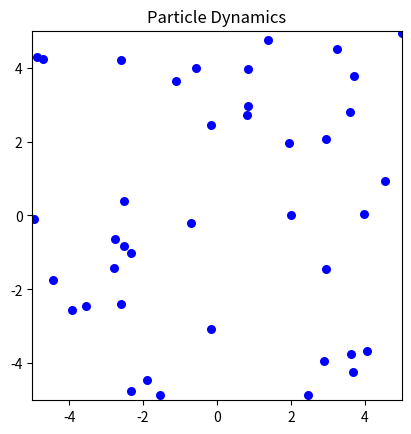

Reproduce this figure in Python.
import numpy as np
from math import sin, cos, sqrt, pi
from random import uniform
import matplotlib.pyplot as plt
import matplotlib.animation as animation

# System parameters
#Box
lx = 10
ly = 10
xmin, xmax = -0.5*lx, 0.5*lx 
ymin, ymax = -0.5*ly, 0.5*ly

# Particles
density = 0.4
N = int(lx*ly*density)
a = 1
rcut = 2*a
v0 = 1

#physical_parameters
noise_amplitude = pi/4
k = 1
J = 1
gamma_t = 1
gamma_rot = 1
dt = 0.1
# List of particles : [id,r,n,v,f]
particles = []

for i in range(N):
    id = i
    r = [uniform(xmin, xmax),uniform(ymin, ymax )]
    theta = uniform(-pi, pi)
    n = [cos(theta), sin(theta)]
    v = [0.0, 0.0]
    f = [0.0, 0.0]
    particles.append([id,r,theta,n,v,f])

# Neigbors
# Doing like in the tutorial I will use a r_cutoff and a pad distance to update the list only every 10 iters 
neighbors_list = []
def update_neighbors():
    for i in range(N):
        sub = particles[i]
        rx,ry =  sub[1]
        neighbors = []
        for j in range(N):
            target = particles[j]
            rx2,ry2 = target[1]
            if sqrt((rx-rx2)**2 + (ry - ry2)**2) < rcut:
                neighbors.append(target[0])
                print(target[0])
        neighbors_list.append(neighbors)

print(neighbors_list)

def noise():
    return noise_amplitude*uniform(-1,1)
# Simulation 

def harmonic_force(d):
    return k*(2*a-d)

def force_and_torque(i):
    part = particles[i] 
    rx,ry = part[1]
    tau = 0
    fx = 0
    fy = 0
    for neigbor in neighbors_list[i]:
        rx2,ry2 = neigbor[1]
        d = sqrt((rx-rx2)**2 + (ry - ry2)**2)
        rij = [(rx+rx2)/d,(ry+ry2)/d]

        if d < 2*a:
            F = harmonic_force(d)
            fx += rij[0]*F
            fy += rij[1]*F
        tau += -J*sin(part[2]-neigbor[2])
    force = [fx,fy]
    return force,tau


def update(i):
    part = particles[i]
    x,y = part[1]
    theta = part[2]
    nx,ny = part[3]
    vx,vy = part[4]
    fx,fy = part[5]

#simulation
fig, ax = plt.subplots()
ax.set_xlim(-lx / 2, lx / 2)
ax.set_ylim(-ly / 2, ly / 2)
ax.set_aspect('equal')
ax.set_title('Particle Dynamics')

# Create plot objects for particles
scatter = ax.scatter([], [], s=30, c='blue')

# Update function for animation
def animate(frame):
    if frame%10:
        update_neighbors()  
    for i in range(N):
        update(i)

    positions = np.array([part[1] for part in particles])
    scatter.set_offsets(positions)  # Update scatter plot with new positions
    return scatter,

ani = animation.FuncAnimation(fig, animate, frames=200, interval=50, blit=True)
plt.show()
